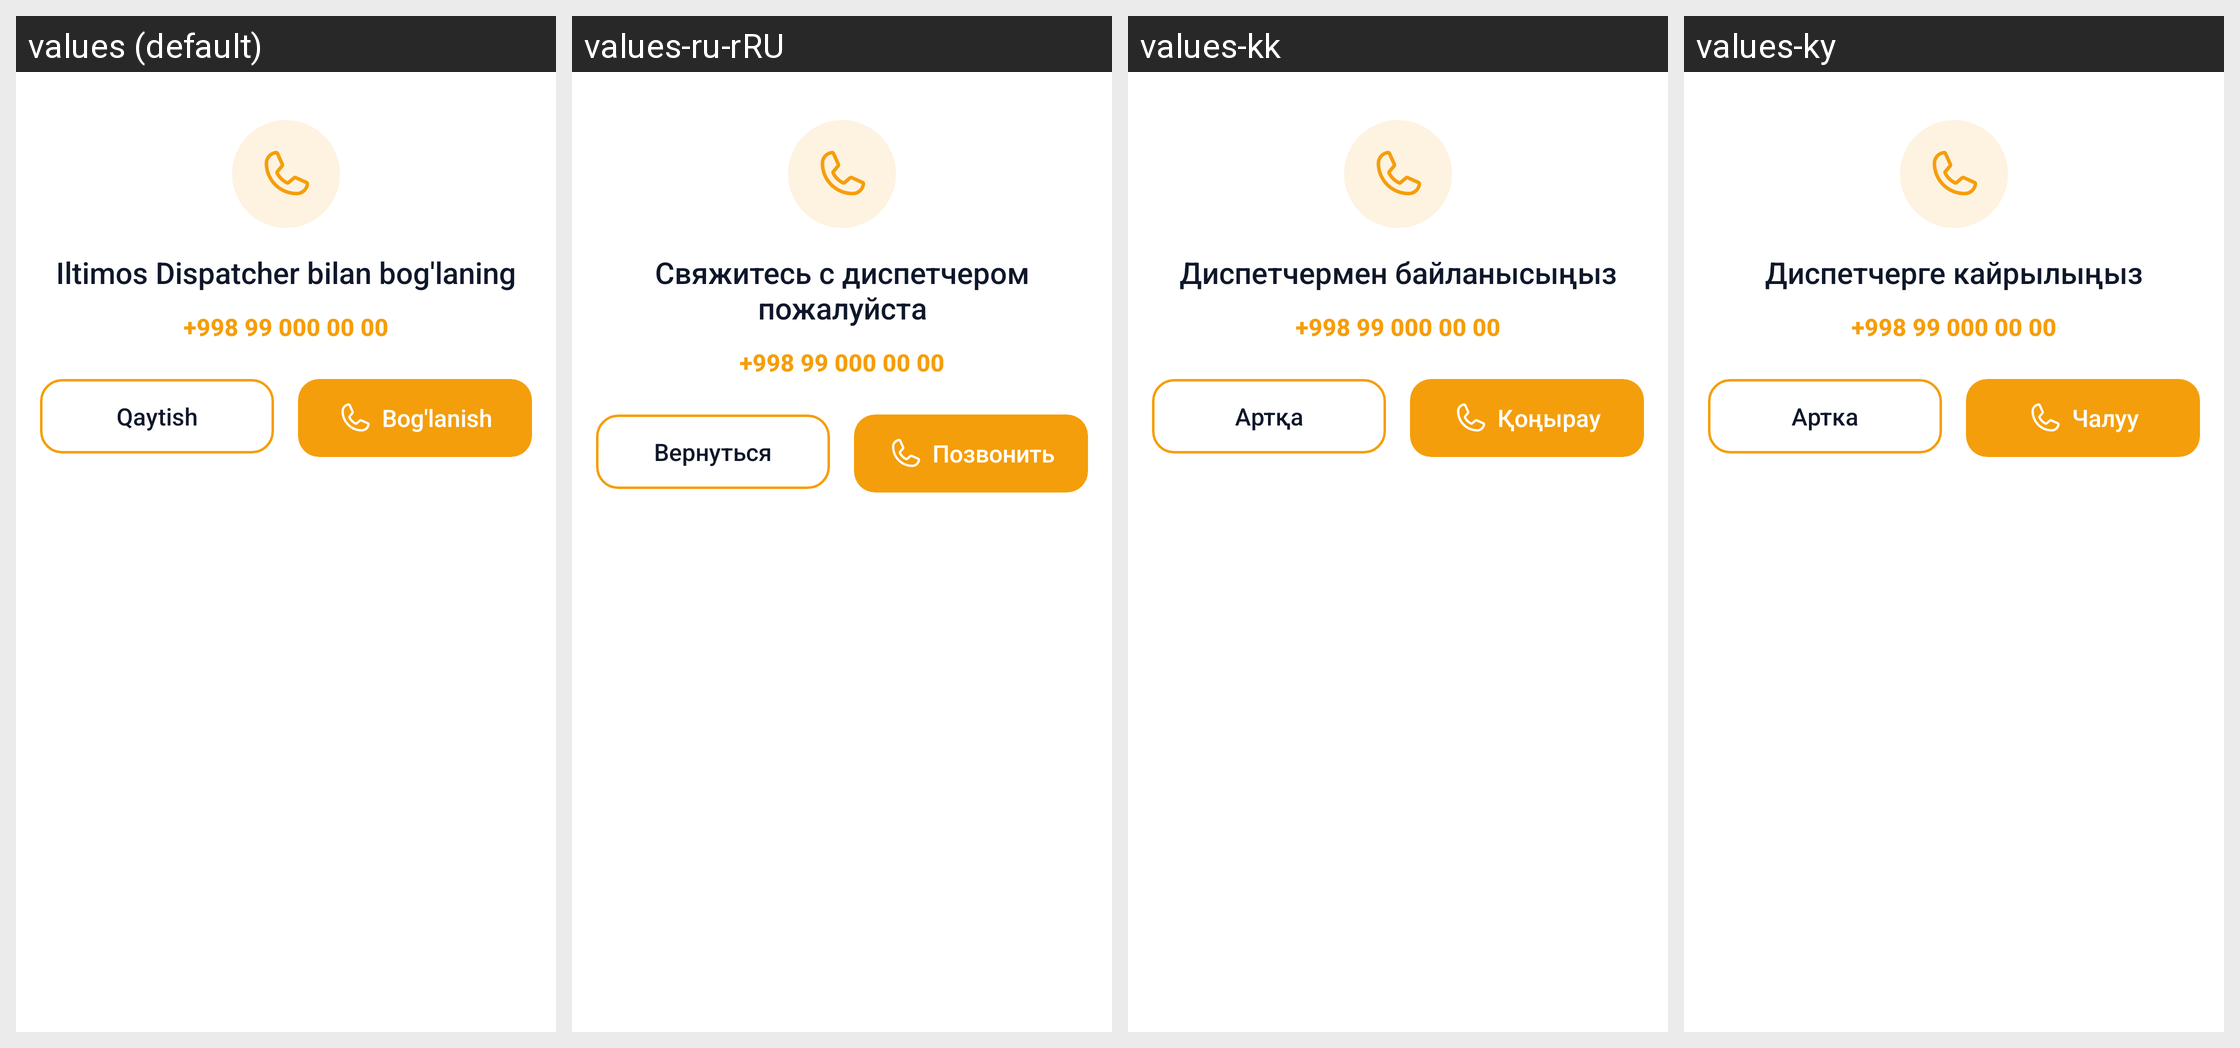

Strings drawn on this Android screen and how each of the app's shown locales translates them:
Android screen res/layout/dialog_call_dispatcher.xml rendered under 4 locales, left to right: values (default), values-ru-rRU, values-kk, values-ky. Device: Nexus 5 (rendered at 1080×1920; each locale shown at half size, 540×960, under a caption strip naming it); theme Theme.TeamworkTaxi.
Strings drawn on this screen, with the default value and each locale's value (text and hints the layout hard-codes, and strings that could not be matched under every locale, appear in the picture but are not listed):

call_dispatcher
  values: Iltimos Dispatcher bilan bog'laning
  values-ru-rRU: Свяжитесь с диспетчером пожалуйста
  values-kk: Диспетчермен байланысыңыз
  values-ky: Диспетчерге кайрылыңыз

back
  values: Qaytish
  values-ru-rRU: Вернуться
  values-kk: Артқа
  values-ky: Артка

call
  values: Bog'lanish
  values-ru-rRU: Позвонить
  values-kk: Қоңырау
  values-ky: Чалуу
